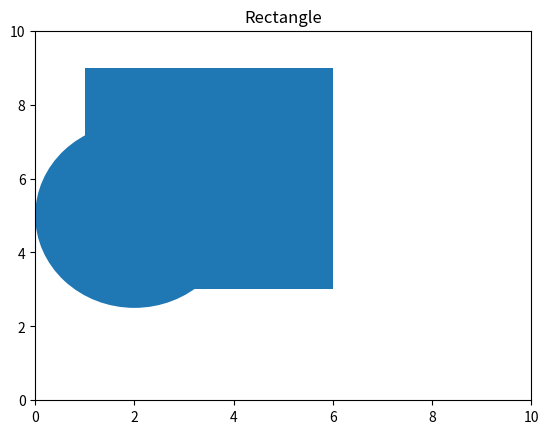

Generate this figure with matplotlib:
import matplotlib.pyplot as plt
from matplotlib.patches import Ellipse

figure, axes = plt.subplots()
def ellipse():
    ellipse = Ellipse((2, 5), 4, 5)

    axes.add_patch(ellipse)
    plt.xlim(0, 10)
    plt.ylim(0, 10)
    plt.title('Ellipse')
    plt.show()
def Rectangle():
    rectangle = plt.Rectangle((1, 3), 5, 6)
    axes.add_patch(rectangle)
    plt.xlim(0, 10)
    plt.ylim(0, 10)
    plt.title('Rectangle')
    plt.show()
def Circle():
    circle = plt.Circle((0.6, 0.6), 0.2)
    axes.add_patch(circle)
    plt.xlim(0, 10)
    plt.ylim(0, 10)
    plt.title('Circle')
    plt.show()
def polygon():
    xy = [[2, 3], [2, 1], [2, 2], [1, 2]]
    polygon = plt.Polygon(xy)
    x, y=polygon.exterior.xy
    axes.add_patch(polygon)
    plt.xlim(0, 10)
    plt.ylim(0, 10)
    plt.title('Circle')
    plt.plot(x,y)
    plt.show()

ellipse()
Rectangle()
# polygon()
# Circle()